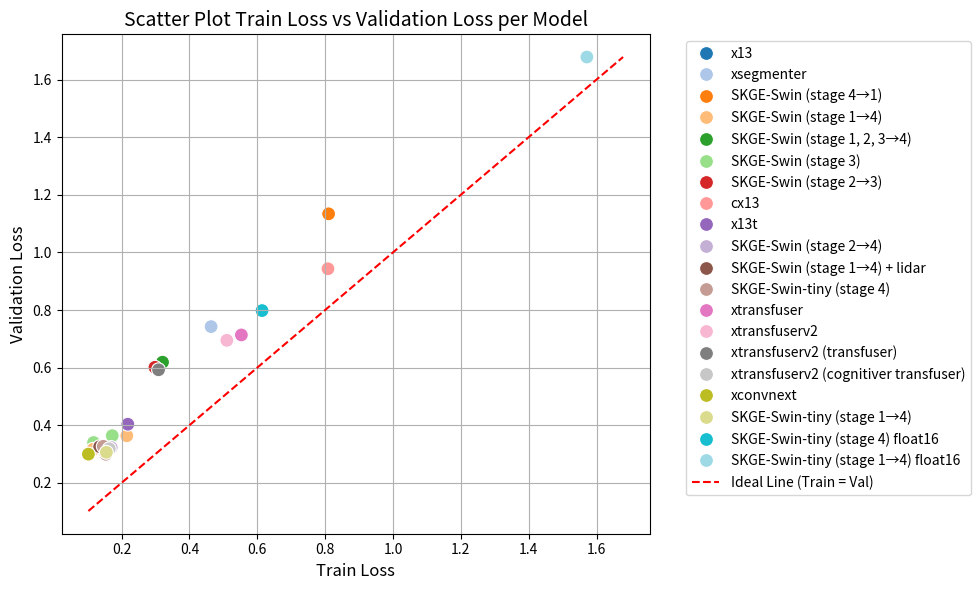

This chart was generated by the following Python code:
import matplotlib.pyplot as plt
import seaborn as sns
import pandas as pd
# 0.0  & x13                          & 0.1454 & 0.3150 \\
# 1.1  & segmenter\_x13\_x13          & 0.4639 & 0.7424 \\
# 2.1  & swint\_x13\_x13              & 0.8103 & 1.1340 \\
# 2.2  & swint\_x13\_x13\_v2          & 0.2155 & 0.3634 \\
# 2.4  & swint\_x13\_x13\_v4          & 0.3208 & 0.6189 \\
# 2.5  & swint\_x13\_x13\_v5          & 0.1725 & 0.3638 \\
# 2.6  & swint\_x13\_x13\_v6          & 0.2984 & 0.6011 \\
# 3.1  & swint\_att\_x13              & 0.8084 & 0.9432 \\
# 3.2  & x13t                         & 0.2185 & 0.4036 \\
# 4.1  & x13\_x13\_swint              & 0.1175 & 0.3401 \\
# 4.2  & x13\_x13\_swintv2            & 0.1695 & 0.3226 \\
# 4.3  & x13\_x13\_swintv3            & 0.1158 & 0.3164 \\
# 4.4  & x13\_x13\_swintv4            & 0.1354 & 0.3255 \\
# 4.5  & x13\_x13\_swintv5            & 0.1461 & 0.3268 \\
# 5.1  & xtranfuser                   & 0.5532 & 0.7135 \\
# 5.2  & xtranfuserv2                 & 0.5103 & 0.6948 \\
# 5.3  & xtranfuserv3                 & 0.3090 & 0.5925 \\
# 5.4  & xtranfuserv4                 & 0.1637 & 0.3183 \\
# 6.1  & x13\_x13\_convnext           & 0.1022 & 0.2997 \\
# 7.1  & x13\_x13\_swin\_torch        & 0.1539 & 0.2992 \\
# 7.2  & x13\_x13\_swin\_torchv2      & 0.1552 & 0.3061 \\
# 8.1  & x13\_x13\_swin\_torch\_16    & 0.6141 & 0.7981 \\
# Data dari tabel 4.4 (Train Loss dan Val Loss)
data = {
    "Model": [
        "x13",
        "xsegmenter",
        "SKGE-Swin (stage 4→1)",
        "SKGE-Swin (stage 1→4)",
        "SKGE-Swin (stage 1, 2, 3→4)",
        "SKGE-Swin (stage 3)",
        "SKGE-Swin (stage 2→3)",
        "cx13",
        "x13t",
        "SKGE-Swin (stage 3)",
        "SKGE-Swin (stage 2→4)",
        "SKGE-Swin (stage 1→4)",
        "SKGE-Swin (stage 1→4) + lidar",
        "SKGE-Swin-tiny (stage 4)",
        "xtransfuser",
        "xtransfuserv2",
        "xtransfuserv2 (transfuser)",
        "xtransfuserv2 (cognitiver transfuser)",
        "xconvnext",
        "SKGE-Swin-tiny (stage 4)",
        "SKGE-Swin-tiny (stage 1→4)",
        "SKGE-Swin-tiny (stage 4) float16",
        "SKGE-Swin-tiny (stage 1→4) float16"
    ],
    "Train Loss": [
        0.1454, 0.4639, 0.8103, 0.2155, 0.3208, 0.1725, 0.2984, 0.8084, 0.2185, 0.1175, 0.1695, 0.1158, 0.1354, 0.1461, 0.5532, 0.5103, 0.3090, 0.1637, 0.1022, 0.1539, 0.1552, 0.6141, 1.5716],
    "Val Loss": [
        0.3150, 0.7424, 1.1340, 0.3634, 0.6189, 0.3638, 0.6011, 0.9432, 0.4036, 0.3401, 0.3226, 0.3164, 0.3255, 0.3268, 0.7135, 0.6948, 0.5925, 0.3183, 0.2997, 0.2992, 0.3061, 0.7981, 1.6783]
}

# Buat DataFrame
df = pd.DataFrame(data)
# Tentukan batas minimum dan maksimum dari kedua kolom
min_val = min(df["Train Loss"].min(), df["Val Loss"].min())
max_val = max(df["Train Loss"].max(), df["Val Loss"].max())

# Scatter Plot
plt.figure(figsize=(10, 6))
sns.scatterplot(x="Train Loss", y="Val Loss", data=df,
                hue="Model", palette="tab20", s=100)

# Tambahkan ideal line (y = x)
plt.plot([min_val, max_val], [min_val, max_val],
         'r--', label='Ideal Line (Train = Val)')

# Label dan Judul
plt.title("Scatter Plot Train Loss vs Validation Loss per Model", fontsize=14)
plt.xlabel("Train Loss", fontsize=12)
plt.ylabel("Validation Loss", fontsize=12)
plt.legend(bbox_to_anchor=(1.05, 1), loc='upper left')
plt.grid(True)
plt.tight_layout()

# Tampilkan plot
plt.show()
